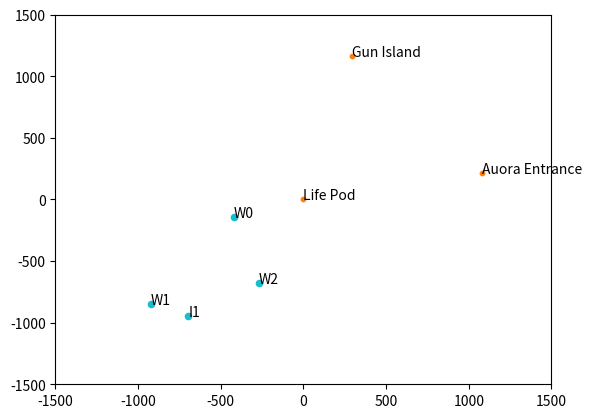

Python code for this plot:
#================================================================================
# File: trilateration.py 
# 
# [redacted]
# 
# Description: Find location of a point given the points distances to 3 other 
#              known locations. 
# 
# Resources: 
# - https://www.alanzucconi.com/2017/03/13/positioning-and-trilateration/ 
#
# Date: November 12, 2024 
#================================================================================


#================================================================================
# Imports 

import sys 
import math 
from scipy.optimize import minimize 
import matplotlib.pyplot as plt 
import numpy as np 

#================================================================================


#================================================================================
# Reference points 

# Coordinate 1 - Life Pod 
x1 = 0.0 
y1 = 0.0 

# Coordinate 2 - Gun Island Beach 
x2 = 292.1843 
y2 = 1165.9470 

# Coordinate 3 - Auora Entrance 
x3 = 1077.8830 
y3 = 214.4043 

# Initial guess for finding the location of a point of interest 
Pg = ((x1 + x2 + x3) / 2, (y1 + y2 + y3) / 2) 

# Known coordinates 
Pi = \
(
    (x1, y1, "Life Pod"),        # Coordinate 1 - Life Pod 
    (x2, y2, "Gun Island"),      # Coordinate 2 - Gun Island Beach 
    (x3, y3, "Auora Entrance")   # Coordinate 3 - Auora Entrance 
)

# Location (distances) of points of interest 
di = \
(
    # Wrecks 
    (449, 1489, 1535, "W0"), 
    (1275, 2346, 2258, "W1"), 
    (745, 1918, 1616, "W2"), 
    # Caves 
    # Materials 
    # Islands 
    # (1203, 0, 1234, "I0"),    # Gun Island - already set as a landmark 
    (1177, 2334, 2122, "I1"),   # Habitat Island 
    # Habitats 
    # Discoveries 
    (1388, 2274, 2384, "D0"),   # Alien Research Lab (Orange tablet) & Fossil 
)

# List of locations for points of interest (populated later) 
Pn = [] 

#================================================================================


#================================================================================
# Calculations 

# Planer distance 
def planer_distance(xa, ya, xb, yb): 
    return math.sqrt((xa - xb)**2 + (ya - yb)**2) 


# Mean Square Error 
# locations: [ (lat1, long1), ... ] 
# distances: [ distance1, ... ] 
def mse(x, locations, distances): 
    mse = 0.0 
    for location, distance in zip(locations, distances): 
        radius = planer_distance(x[0], x[1], location[0], location[1]) 
        mse += math.pow(distance - radius, 2.0) 
    return mse / len(distances) 

#================================================================================


#================================================================================
# Checks 

# Coordinate check 
def coordinate_check(): 
    error = 0 
    
    # Coordinates form a straight line 
    if ((x1 == x2 == x3) or (y1 == y2 == y3)): 
        print("Coordinates cannot form a straight line.") 
        error = 1 

    # Two or more coordinates are the exact same 
    if (((x1 == x2) and (y1 == y2)) or 
        ((x1 == x3) and (y1 == y3)) or 
        ((x2 == x3) and (y2 == y3))): 
        print("Coordinates cannot be the same.")
        error = 1 
    
    return error 


# Distance check 
def distance_check(d1n, d2n, d3n): 
    error = 0 
    d_tolerance = 5   # To account for (minor) human error 

    d12 = planer_distance(x1, y1, x2, y2) 
    d13 = planer_distance(x1, y1, x3, y3) 
    d23 = planer_distance(x2, y2, x3, y3) 

    if ((d12 > (d1n + d2n + d_tolerance)) or 
        (d13 > (d1n + d3n + d_tolerance)) or 
        (d23 > (d2n + d3n + d_tolerance))): 
        print("Distances don't have a solution.") 
        error = 1 

    return error 

#================================================================================


#================================================================================
# Application 

# Make sure the reference points are valid 
if (coordinate_check()): 
    sys.exit() 

# Find the approximate location of each point of interest 
for d in di: 
    # Check that the provided distances make sense 
    if (distance_check(d[0], d[1], d[2])): 
        continue 

    # Update the calculation location 
    result = minimize(
        mse,                                         # The error function 
        Pg,                                          # The initial guess 
        args=(Pi, d),                                # Additional parameters for mse 
        method='L-BFGS-B',                           # The optimisation algorithm 
        options={ 'ftol': 1e-5, 'maxiter': 1e+7 })   # Tolerance & max iterations 

    Pn.append([result.x, d[3]]) 


# Set up plot 
fig, ax = plt.subplots() 

# Plot the reference points (landmarks) 
for P in Pi: 
    ax.scatter(P[0], P[1], s=10, c='#ff7f0e') 
    ax.annotate(P[2], (P[0], P[1])) 

# Plot the approximate points 
for P in Pn: 
    ax.scatter(P[0][0], P[0][1], s=20, c='#17becf') 
    ax.annotate(P[1], (P[0][0], P[0][1])) 

ax.set_xlim(-1500, 1500) 
ax.set_ylim(-1500, 1500) 
plt.show() 

#================================================================================
